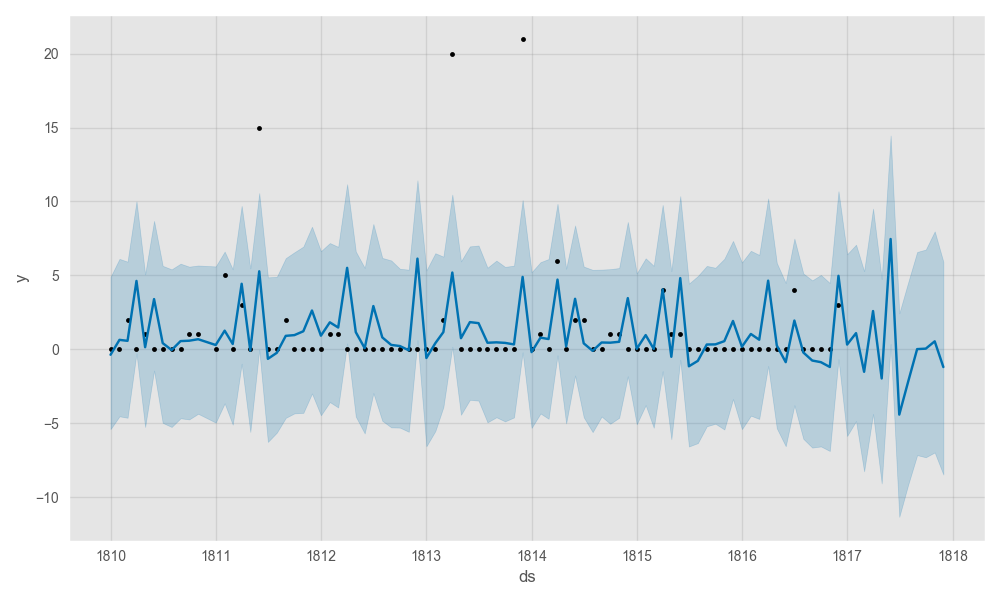

The file beside this chart, header and first rows:
, datetime, bullets
83, 1817-01-01 00:00:00, 0.0
84, 1817-02-01 00:00:00, 1.0
85, 1817-03-01 00:00:00, 0.0
86, 1817-04-01 00:00:00, 3.0
87, 1817-05-01 00:00:00, 0.0
88, 1817-06-01 00:00:00, 7.0
89, 1817-07-01 00:00:00, 0.0
90, 1817-08-01 00:00:00, 0.0
91, 1817-09-01 00:00:00, 0.0
92, 1817-10-01 00:00:00, 0.0
93, 1817-11-01 00:00:00, 1.0
94, 1817-12-01 00:00:00, 0.0
